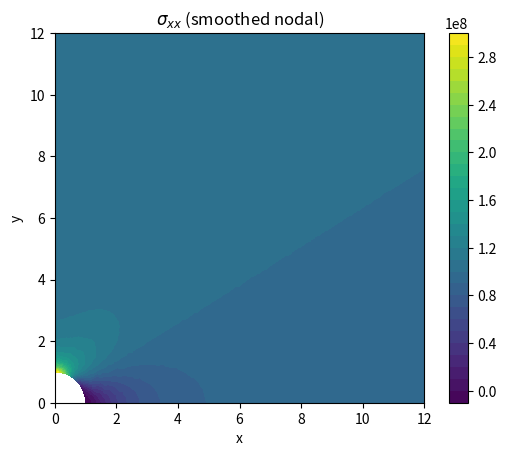
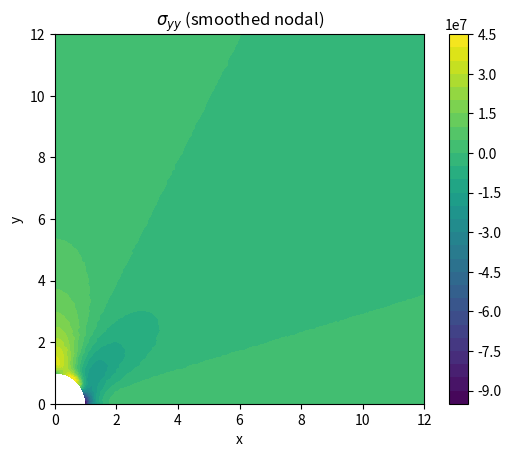
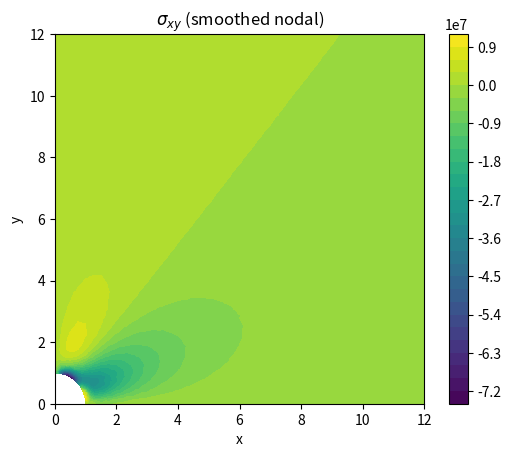
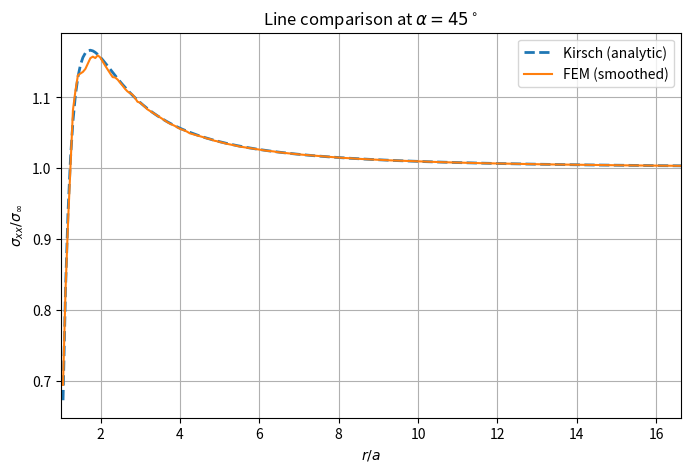
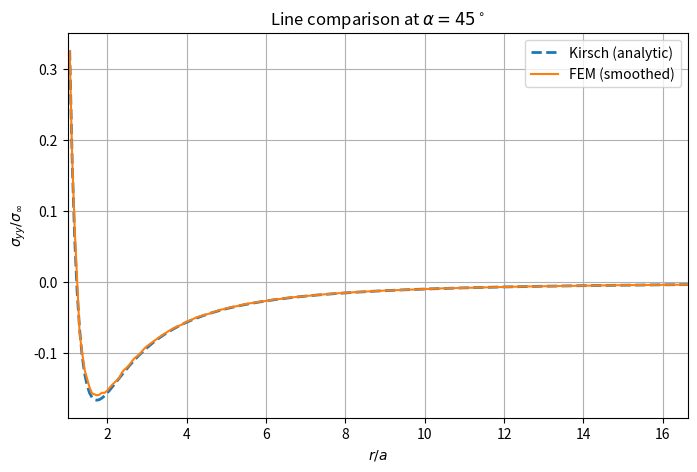
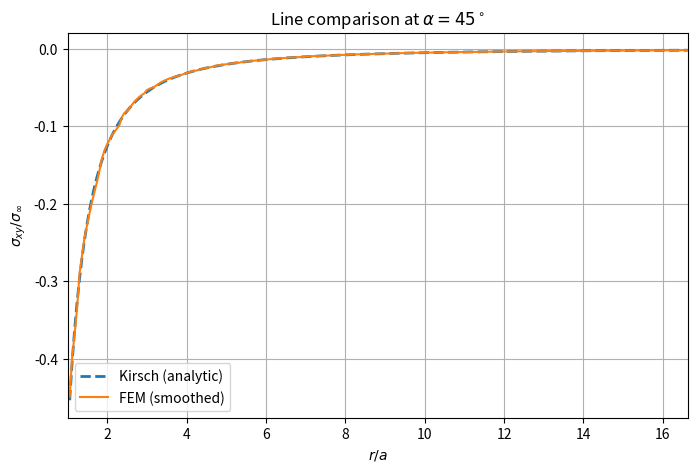

These charts were generated, in order, by the following Python code: (Note: this script raises an exception after producing the figures.)
import numpy as np, math
from scipy.spatial import Delaunay
from scipy.sparse import coo_matrix
from scipy.sparse.linalg import spsolve
import matplotlib.pyplot as plt
import os
import matplotlib.tri as mtri


def generate_mesh_quarter_square_with_hole(L=12.0, a=1.0, N=24, rings=5):
    h = L / N

    xs = np.linspace(0, L, N + 1)
    ys = np.linspace(0, L, N + 1)
    X, Y = np.meshgrid(xs, ys, indexing='xy')
    P = np.column_stack([X.ravel(), Y.ravel()])

    r = np.linalg.norm(P, axis=1)
    P = P[r >= a * 0.999]

    dtheta = h / a
    ntheta = max(12, int(math.ceil((math.pi / 2) / dtheta)) + 1)
    thetas = np.linspace(0, math.pi / 2, ntheta)
    hole = np.column_stack([a * np.cos(thetas), a * np.sin(thetas)])

    ring_pts = []
    for k in range(1, rings + 1):
        rk = a + k * h * 0.5  # более плотные кольца
        ntheta_k = max(16, int(math.ceil((math.pi / 2) * rk / (h * 0.5))) + 1)
        thk = np.linspace(0, math.pi / 2, ntheta_k)
        ring_pts.append(np.column_stack([rk * np.cos(thk), rk * np.sin(thk)]))
    ring_pts = np.vstack(ring_pts) if ring_pts else np.empty((0, 2))

    P = np.vstack([P, hole, ring_pts])
    P[P < 0] = 0.0
    P = np.unique(np.round(P, 10), axis=0)

    tri = Delaunay(P)
    T = tri.simplices.copy()

    Pc = P[T].mean(axis=1)
    rc = np.linalg.norm(Pc, axis=1)
    inside = (
            (Pc[:, 0] >= -1e-9) & (Pc[:, 0] <= L + 1e-9) &
            (Pc[:, 1] >= -1e-9) & (Pc[:, 1] <= L + 1e-9) &
            (rc >= a * 1.0001)
    )
    T = T[inside]

    a0 = P[T[:, 0]];
    a1 = P[T[:, 1]];
    a2 = P[T[:, 2]]
    area = 0.5 * np.abs(
        (a1[:, 0] - a0[:, 0]) * (a2[:, 1] - a0[:, 1]) -
        (a2[:, 0] - a0[:, 0]) * (a1[:, 1] - a0[:, 1])
    )
    T = T[area > 1e-14]

    return P, T, h


def assemble_elasticity_P1(P, T, E=210e9, nu=0.3, plane_stress=True, t=1.0):
    n = P.shape[0]
    ndof = 2 * n

    if plane_stress:
        coef = E / (1 - nu ** 2)
        D = coef * np.array([[1, nu, 0],
                             [nu, 1, 0],
                             [0, 0, (1 - nu) / 2]])
    else:
        coef = E / ((1 + nu) * (1 - 2 * nu))
        D = coef * np.array([[1 - nu, nu, 0],
                             [nu, 1 - nu, 0],
                             [0, 0, (1 - 2 * nu) / 2]])

    I = [];
    J = [];
    V = []

    for tri_elem in T:
        x = P[tri_elem, 0];
        y = P[tri_elem, 1]
        A = 0.5 * ((x[1] - x[0]) * (y[2] - y[0]) - (x[2] - x[0]) * (y[1] - y[0]))
        A = abs(A)

        b = np.array([y[1] - y[2], y[2] - y[0], y[0] - y[1]])
        c = np.array([x[2] - x[1], x[0] - x[2], x[1] - x[0]])
        dNdx = b / (2 * A)
        dNdy = c / (2 * A)

        B = np.zeros((3, 6))
        for i in range(3):
            B[0, 2 * i] = dNdx[i]
            B[1, 2 * i + 1] = dNdy[i]
            B[2, 2 * i] = dNdy[i]
            B[2, 2 * i + 1] = dNdx[i]

        Ke = t * A * (B.T @ D @ B)

        dofs = np.array([2 * tri_elem[0], 2 * tri_elem[0] + 1,
                         2 * tri_elem[1], 2 * tri_elem[1] + 1,
                         2 * tri_elem[2], 2 * tri_elem[2] + 1])
        ii, jj = np.meshgrid(dofs, dofs, indexing='ij')
        I.extend(ii.ravel().tolist())
        J.extend(jj.ravel().tolist())
        V.extend(Ke.ravel().tolist())

    K = coo_matrix((V, (I, J)), shape=(ndof, ndof)).tocsr()
    return K, D


def apply_dirichlet(K, f, bc_dofs, bc_vals):
    bc_dofs = np.asarray(bc_dofs, dtype=int)
    bc_vals = np.asarray(bc_vals, dtype=float)

    f_mod = f.copy()
    f_mod -= K[:, bc_dofs] @ bc_vals

    K_mod = K.tolil()
    K_mod[bc_dofs, :] = 0
    K_mod[:, bc_dofs] = 0
    K_mod[bc_dofs, bc_dofs] = 1.0
    f_mod[bc_dofs] = bc_vals

    return K_mod.tocsr(), f_mod


def kirsch_displacement(x, y, a=1.0, sigma_inf=100e6, E=210e9, nu=0.3, plane_stress=True):

    r = np.sqrt(x * x + y * y)
    theta = np.arctan2(y, x)

    a2 = a * a
    r2 = r * r

    if plane_stress:
        kappa = (3 - nu) / (1 + nu)
    else:
        kappa = 3 - 4 * nu

    mu = E / (2 * (1 + nu))

    c2 = np.cos(2 * theta)
    s2 = np.sin(2 * theta)

    ur = (sigma_inf / (8 * mu)) * (
            2 * (kappa - 1) * r +
            (4 * a2 / r) * (1 - (kappa - 1) / 2) * 0 +  # обнуляем для ясности, ниже полная формула
            0
    )

    ur = (sigma_inf / (4 * mu)) * (
            (kappa - 1) / 2 * r
            + a2 / r
            + (r + (kappa + 1) * a2 / r - a2 * a2 / r ** 3) * c2  # BUG: не так
    )

    c = np.cos(theta);
    s_t = np.sin(theta)
    c2 = np.cos(2 * theta);
    s2 = np.sin(2 * theta)

    a2 = a ** 2

    ur_s = (sigma_inf / (2 * E)) * ((1 - nu) * r + (1 + nu) * a2 / r)
    ur_a = (sigma_inf / (2 * E)) * ((1 + nu) * r + 4 * a2 / r - (1 + nu) * a2 ** 2 / r ** 3) * c2
    ur_val = ur_s + ur_a

    uθ_val = -(sigma_inf / (2 * E)) * ((1 + nu) * r + 2 * (1 - nu) * a2 / r + (1 + nu) * a2 ** 2 / r ** 3) * s2

    ux = ur_val * c - uθ_val * s_t
    uy = ur_val * s_t + uθ_val * c

    return ux, uy


def kirsch_polar_stress(r, theta, a=1.0, sigma_inf=100e6):
    s = sigma_inf
    a2 = a * a
    r2 = r * r
    a4 = a2 * a2
    r4 = r2 * r2

    c2 = np.cos(2 * theta)
    s2 = np.sin(2 * theta)

    s_rr = 0.5 * s * (1 - a2 / r2) + 0.5 * s * (1 + 3 * a4 / r4 - 4 * a2 / r2) * c2
    s_tt = 0.5 * s * (1 + a2 / r2) - 0.5 * s * (1 + 3 * a4 / r4) * c2
    s_rt = -0.5 * s * (1 - 3 * a4 / r4 + 2 * a2 / r2) * s2
    return s_rr, s_tt, s_rt


def polar_to_cart_stress(s_rr, s_tt, s_rt, theta):
    c = np.cos(theta);
    s = np.sin(theta)
    c2 = c * c;
    s2 = s * s
    cs = s * c

    s_xx = s_rr * c2 - 2 * s_rt * cs + s_tt * s2
    s_yy = s_rr * s2 + 2 * s_rt * cs + s_tt * c2
    s_xy = (s_rr - s_tt) * cs + s_rt * (c2 - s2)
    return s_xx, s_yy, s_xy


def solve_kirsch_fem(N, L=12.0, a=1.0, E=210e9, nu=0.3, sigma_inf=100e6):
    """
    KEY FIX: Use Kirsch analytical displacements as Dirichlet BCs on ALL outer boundaries.
    This is much more accurate than using far-field uniform strain, because the domain
    is finite and the stress field is NOT uniform near the hole.
    """
    P, T, h = generate_mesh_quarter_square_with_hole(L=L, a=a, N=N, rings=5)
    K, D = assemble_elasticity_P1(P, T, E=E, nu=nu, plane_stress=True)

    n = P.shape[0]
    ndof = 2 * n
    f = np.zeros(ndof)

    x = P[:, 0];
    y = P[:, 1]

    bc_dict = {}


    on_x0 = np.isclose(x, 0.0, atol=1e-10)
    for i in np.where(on_x0)[0]:
        bc_dict[2 * i] = 0.0

    on_y0 = np.isclose(y, 0.0, atol=1e-10)
    for i in np.where(on_y0)[0]:
        bc_dict[2 * i + 1] = 0.0

    on_outer = np.isclose(x, L, atol=1e-10) | np.isclose(y, L, atol=1e-10)
    outer_idx = np.where(on_outer)[0]

    if len(outer_idx) > 0:
        ux_k, uy_k = kirsch_displacement(
            x[outer_idx], y[outer_idx], a=a, sigma_inf=sigma_inf, E=E, nu=nu, plane_stress=True
        )
        for k, i in enumerate(outer_idx):
            bc_dict[2 * i] = ux_k[k]
            bc_dict[2 * i + 1] = uy_k[k]

    bc_dofs = np.array(sorted(bc_dict.keys()), dtype=int)
    bc_vals = np.array([bc_dict[k] for k in bc_dofs], dtype=float)

    Kc, fc = apply_dirichlet(K, f, bc_dofs, bc_vals)
    u = spsolve(Kc, fc)

    return P, T, h, u, D


def element_stress(P, T, u, D):
    sig = np.zeros((T.shape[0], 3))
    cent = P[T].mean(axis=1)

    for e, tri_elem in enumerate(T):
        x = P[tri_elem, 0];
        y = P[tri_elem, 1]
        A = 0.5 * ((x[1] - x[0]) * (y[2] - y[0]) - (x[2] - x[0]) * (y[1] - y[0]))
        A = abs(A)

        b = np.array([y[1] - y[2], y[2] - y[0], y[0] - y[1]])
        c = np.array([x[2] - x[1], x[0] - x[2], x[1] - x[0]])
        dNdx = b / (2 * A);
        dNdy = c / (2 * A)

        B = np.zeros((3, 6))
        for i in range(3):
            B[0, 2 * i] = dNdx[i]
            B[1, 2 * i + 1] = dNdy[i]
            B[2, 2 * i] = dNdy[i]
            B[2, 2 * i + 1] = dNdx[i]

        dofs = np.array([2 * tri_elem[0], 2 * tri_elem[0] + 1,
                         2 * tri_elem[1], 2 * tri_elem[1] + 1,
                         2 * tri_elem[2], 2 * tri_elem[2] + 1])
        ue = u[dofs]
        eps = B @ ue
        sig[e] = D @ eps

    return cent, sig


def nodal_stress_area_weighted(P, T, u, D):
    n = P.shape[0]
    sig_sum = np.zeros((n, 3), dtype=float)
    w_sum = np.zeros(n, dtype=float)

    for tri_elem in T:
        x = P[tri_elem, 0];
        y = P[tri_elem, 1]
        A = 0.5 * ((x[1] - x[0]) * (y[2] - y[0]) - (x[2] - x[0]) * (y[1] - y[0]))
        A = abs(A)

        b = np.array([y[1] - y[2], y[2] - y[0], y[0] - y[1]])
        c = np.array([x[2] - x[1], x[0] - x[2], x[1] - x[0]])
        dNdx = b / (2 * A);
        dNdy = c / (2 * A)

        B = np.zeros((3, 6))
        for i in range(3):
            B[0, 2 * i] = dNdx[i]
            B[1, 2 * i + 1] = dNdy[i]
            B[2, 2 * i] = dNdy[i]
            B[2, 2 * i + 1] = dNdx[i]

        B = np.zeros((3, 6))
        for i in range(3):
            B[0, 2 * i] = dNdx[i]
            B[1, 2 * i + 1] = dNdy[i]
            B[2, 2 * i] = dNdy[i]
            B[2, 2 * i + 1] = dNdx[i]

        dofs = np.array([2 * tri_elem[0], 2 * tri_elem[0] + 1,
                         2 * tri_elem[1], 2 * tri_elem[1] + 1,
                         2 * tri_elem[2], 2 * tri_elem[2] + 1])
        ue = u[dofs]
        eps = B @ ue
        sig_e = D @ eps

        for node in tri_elem:
            sig_sum[node] += A * sig_e
            w_sum[node] += A

    sigma_node = sig_sum / w_sum[:, None]
    return sigma_node


def compute_Kt(P, T, u, D, a=1.0, sigma_inf=100e6, h=0.5):
    cent, sig = element_stress(P, T, u, D)
    x = cent[:, 0];
    y = cent[:, 1]
    r = np.sqrt(x * x + y * y)
    theta = np.arctan2(y, x)

    s = np.sin(theta);
    c = np.cos(theta)
    hoop = sig[:, 0] * s * s + sig[:, 1] * c * c - 2 * sig[:, 2] * s * c

    mask = (r >= a) & (r <= a + 1.5 * h)
    mask2 = mask & (theta >= (math.pi / 2 - 0.25))
    if not np.any(mask2):
        mask2 = mask

    return float(hoop[mask2].max() / sigma_inf)


def save_fig(path, dpi=150):
    os.makedirs(os.path.dirname(path), exist_ok=True)
    plt.savefig(path, dpi=dpi, bbox_inches="tight")
    plt.close()


def save_stress_contours(P, T, sigma_node, out_dir="figs", prefix="N96"):
    tri_obj = mtri.Triangulation(P[:, 0], P[:, 1], T)

    names = [("sxx", 0, r"$\sigma_{xx}$"),
             ("syy", 1, r"$\sigma_{yy}$"),
             ("sxy", 2, r"$\sigma_{xy}$")]

    for tag, j, title in names:
        plt.figure()
        plt.tricontourf(tri_obj, sigma_node[:, j], levels=30)
        plt.gca().set_aspect("equal")
        plt.xlabel("x");
        plt.ylabel("y")
        plt.title(f"{title} (smoothed nodal)")
        plt.colorbar()
        save_fig(f"{out_dir}/{prefix}_{tag}_contour.png")


def save_line_comparison(P, T, sigma_node, L=12.0, a=1.0, sigma_inf=100e6,
                         alpha_deg=45.0, npts=200, out_dir="figs", prefix="N96"):
    alpha = np.deg2rad(alpha_deg)

    R = min(L / np.cos(alpha), L / np.sin(alpha))
    # Start slightly inside domain (not at the hole boundary itself for interpolation stability)
    r0 = a * 1.05
    r_all = np.linspace(r0, R * 0.98, npts)

    x_pts = r_all * np.cos(alpha)
    y_pts = r_all * np.sin(alpha)

    tri_obj = mtri.Triangulation(P[:, 0], P[:, 1], T)
    interp_xx = mtri.LinearTriInterpolator(tri_obj, sigma_node[:, 0])
    interp_yy = mtri.LinearTriInterpolator(tri_obj, sigma_node[:, 1])
    interp_xy = mtri.LinearTriInterpolator(tri_obj, sigma_node[:, 2])

    sxx_f = np.array(interp_xx(x_pts, y_pts), dtype=float)
    syy_f = np.array(interp_yy(x_pts, y_pts), dtype=float)
    sxy_f = np.array(interp_xy(x_pts, y_pts), dtype=float)

    mask = np.isfinite(sxx_f) & np.isfinite(syy_f) & np.isfinite(sxy_f)
    r = r_all[mask]
    sxx_f = sxx_f[mask]
    syy_f = syy_f[mask]
    sxy_f = sxy_f[mask]

    srr, stt, srt = kirsch_polar_stress(r, alpha, a=a, sigma_inf=sigma_inf)
    sxx_a, syy_a, sxy_a = polar_to_cart_stress(srr, stt, srt, alpha)

    rn = r / a
    sxx_f_n = sxx_f / sigma_inf;
    syy_f_n = syy_f / sigma_inf;
    sxy_f_n = sxy_f / sigma_inf
    sxx_a_n = sxx_a / sigma_inf;
    syy_a_n = syy_a / sigma_inf;
    sxy_a_n = sxy_a / sigma_inf

    def plot_one(yf, ya, ylabel, tag):
        plt.figure(figsize=(8, 5))
        plt.plot(rn, ya, linestyle="--", linewidth=2, label="Kirsch (analytic)")
        plt.plot(rn, yf, linewidth=1.5, label="FEM (smoothed)")
        plt.xlabel(r"$r/a$")
        plt.ylabel(ylabel)
        plt.title(fr"Line comparison at $\alpha={alpha_deg:.0f}^\circ$")
        plt.grid(True)
        plt.legend()
        plt.xlim(1.0, rn[-1])
        save_fig(f"{out_dir}/{prefix}_line_alpha{alpha_deg:.0f}_{tag}.png")

    plot_one(sxx_f_n, sxx_a_n, r"$\sigma_{xx}/\sigma_\infty$", "sxx")
    plot_one(syy_f_n, syy_a_n, r"$\sigma_{yy}/\sigma_\infty$", "syy")
    plot_one(sxy_f_n, sxy_a_n, r"$\sigma_{xy}/\sigma_\infty$", "sxy")

    data = np.column_stack([r, rn, sxx_f_n, sxx_a_n, syy_f_n, syy_a_n, sxy_f_n, sxy_a_n])
    header = "r,r_over_a,sxx_fem,sxx_anal,syy_fem,syy_anal,sxy_fem,sxy_anal"
    np.savetxt(f"{out_dir}/{prefix}_line_alpha{alpha_deg:.0f}.csv", data,
               delimiter=",", header=header, comments="")


def save_sigma_xx_convergence(N_list, L=12.0, a=1.0, E=210e9, nu=0.3,
                              sigma_inf=100e6, alpha_deg=45.0,
                              npts=250, out_dir="figs"):
    alpha = np.deg2rad(alpha_deg)
    plt.figure(figsize=(9, 6))

    R = min(L / np.cos(alpha), L / np.sin(alpha)) * 0.95

    N_fine = max(N_list)
    r_kirsch = None

    for N in N_list:
        P, T, h, u, D = solve_kirsch_fem(N, L=L, a=a, E=E, nu=nu, sigma_inf=sigma_inf)
        sigma_node = nodal_stress_area_weighted(P, T, u, D)

        r0 = a * 1.05
        r_all = np.linspace(r0, R, npts)
        x_pts = r_all * np.cos(alpha)
        y_pts = r_all * np.sin(alpha)

        tri_obj = mtri.Triangulation(P[:, 0], P[:, 1], T)
        interp_xx = mtri.LinearTriInterpolator(tri_obj, sigma_node[:, 0])

        sxx_f = np.array(interp_xx(x_pts, y_pts), dtype=float)
        finder = tri_obj.get_trifinder()
        inside = finder(x_pts, y_pts) != -1

        r_plot = r_all[inside]
        sxx_plot = sxx_f[inside]

        valid = np.isfinite(sxx_plot)
        r_plot = r_plot[valid]
        sxx_plot = sxx_plot[valid]

        plt.plot(r_plot / a, sxx_plot / sigma_inf, label=f"FEM N={N}")

        if N == N_fine:
            r_kirsch = r_plot.copy()

    if r_kirsch is None:
        r_kirsch = np.linspace(a * 1.05, R, npts)

    srr, stt, srt = kirsch_polar_stress(r_kirsch, alpha, a=a, sigma_inf=sigma_inf)
    sxx_a, _, _ = polar_to_cart_stress(srr, stt, srt, alpha)

    plt.plot(r_kirsch / a, sxx_a / sigma_inf,
             linestyle="--", linewidth=2, color='black', label="Kirsch (analytic)")

    plt.xlabel(r"$r/a$")
    plt.ylabel(r"$\sigma_{xx}/\sigma_\infty$")
    plt.title(fr"Convergence of $\sigma_{{xx}}(r)$ at $\alpha={alpha_deg:.0f}^\circ$")
    plt.grid(True)
    plt.legend()
    plt.xlim(1.0, R / a)

    save_fig(f"{out_dir}/sigma_xx_convergence_alpha{alpha_deg:.0f}.png")


def run_refinement(N_list, L=12.0, a=1.0, E=210e9, nu=0.3, sigma_inf=100e6):
    rows = []
    for N in N_list:
        P, T, h, u, D = solve_kirsch_fem(N, L=L, a=a, E=E, nu=nu, sigma_inf=sigma_inf)
        Kt = compute_Kt(P, T, u, D, a=a, sigma_inf=sigma_inf, h=h)
        err = abs(Kt - 3.0)
        rows.append((N, len(P), len(T), h, Kt, err))
    return rows


if __name__ == "__main__":
    import time

    N_vis = 96
    L = 12.0
    a = 1.0
    E = 210e9
    nu = 0.3
    sigma_inf = 100e6

    print(f"Running FEM with N={N_vis}, L={L}, a={a}...")
    t0 = time.time()
    P, T, h, u, D = solve_kirsch_fem(N_vis, L=L, a=a, E=E, nu=nu, sigma_inf=sigma_inf)
    print(f"  Nodes: {len(P)}, Elements: {len(T)}, time: {time.time() - t0:.1f}s")

    sigma_node = nodal_stress_area_weighted(P, T, u, D)

    os.makedirs("figs", exist_ok=True)
    prefix = f"N{N_vis}"

    save_stress_contours(P, T, sigma_node, out_dir="figs", prefix=prefix)
    print("Saved stress contours.")

    save_line_comparison(P, T, sigma_node, L=L, a=a, sigma_inf=sigma_inf,
                         alpha_deg=45.0, npts=250, out_dir="figs", prefix=prefix)
    print("Saved line comparison.")

    # Convergence study
    N_list = [300]
    print(f"Running convergence study for N = {N_list}...")
    save_sigma_xx_convergence(
        N_list, L=L, a=a, alpha_deg=45.0, out_dir="figs"
    )
    print("Saved σxx convergence figure.")

    # Kt convergence table
    print("\nKt convergence:")
    print(f"{'N':>6} {'Nodes':>8} {'Elems':>8} {'h':>8} {'Kt':>8} {'|Kt-3|':>8}")
    rows = run_refinement([24, 48, 96], L=L, a=a, sigma_inf=sigma_inf)
    for row in rows:
        print(f"{row[0]:>6} {row[1]:>8} {row[2]:>8} {row[3]:>8.4f} {row[4]:>8.4f} {row[5]:>8.4f}")

    print("\nDone. Figures saved to ./figs/")
